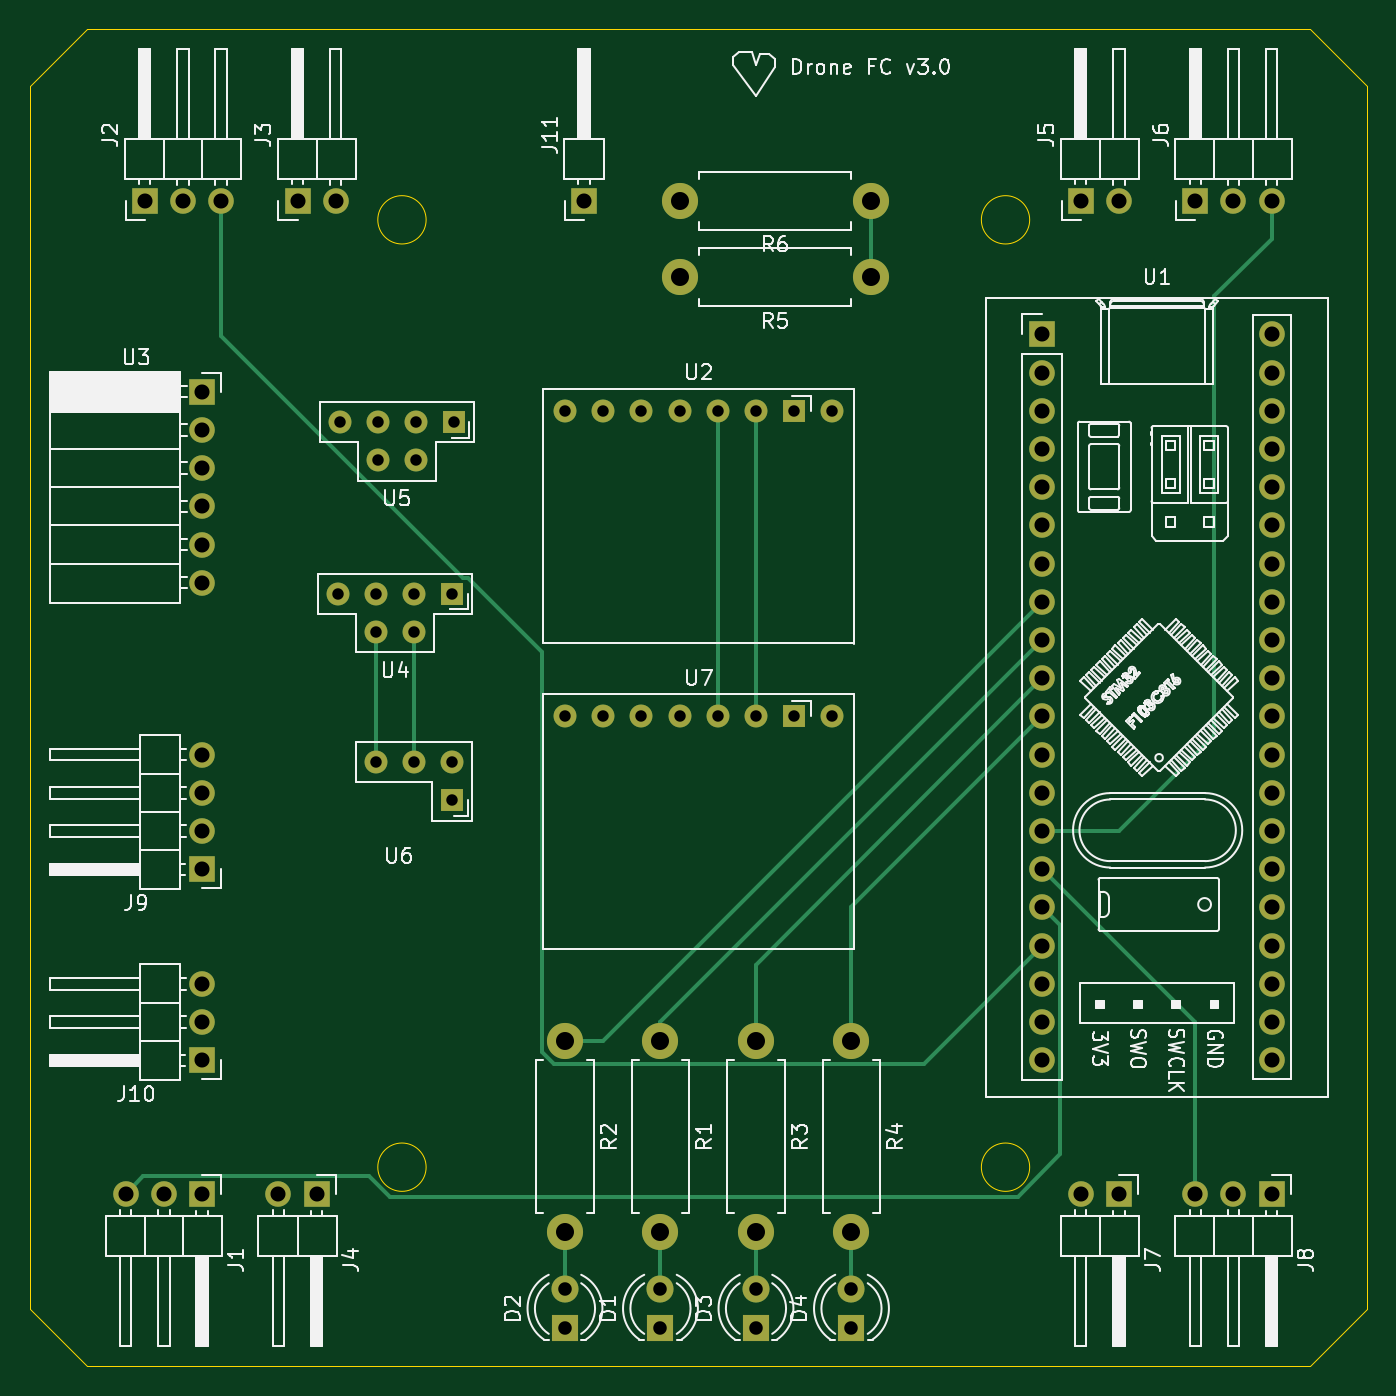
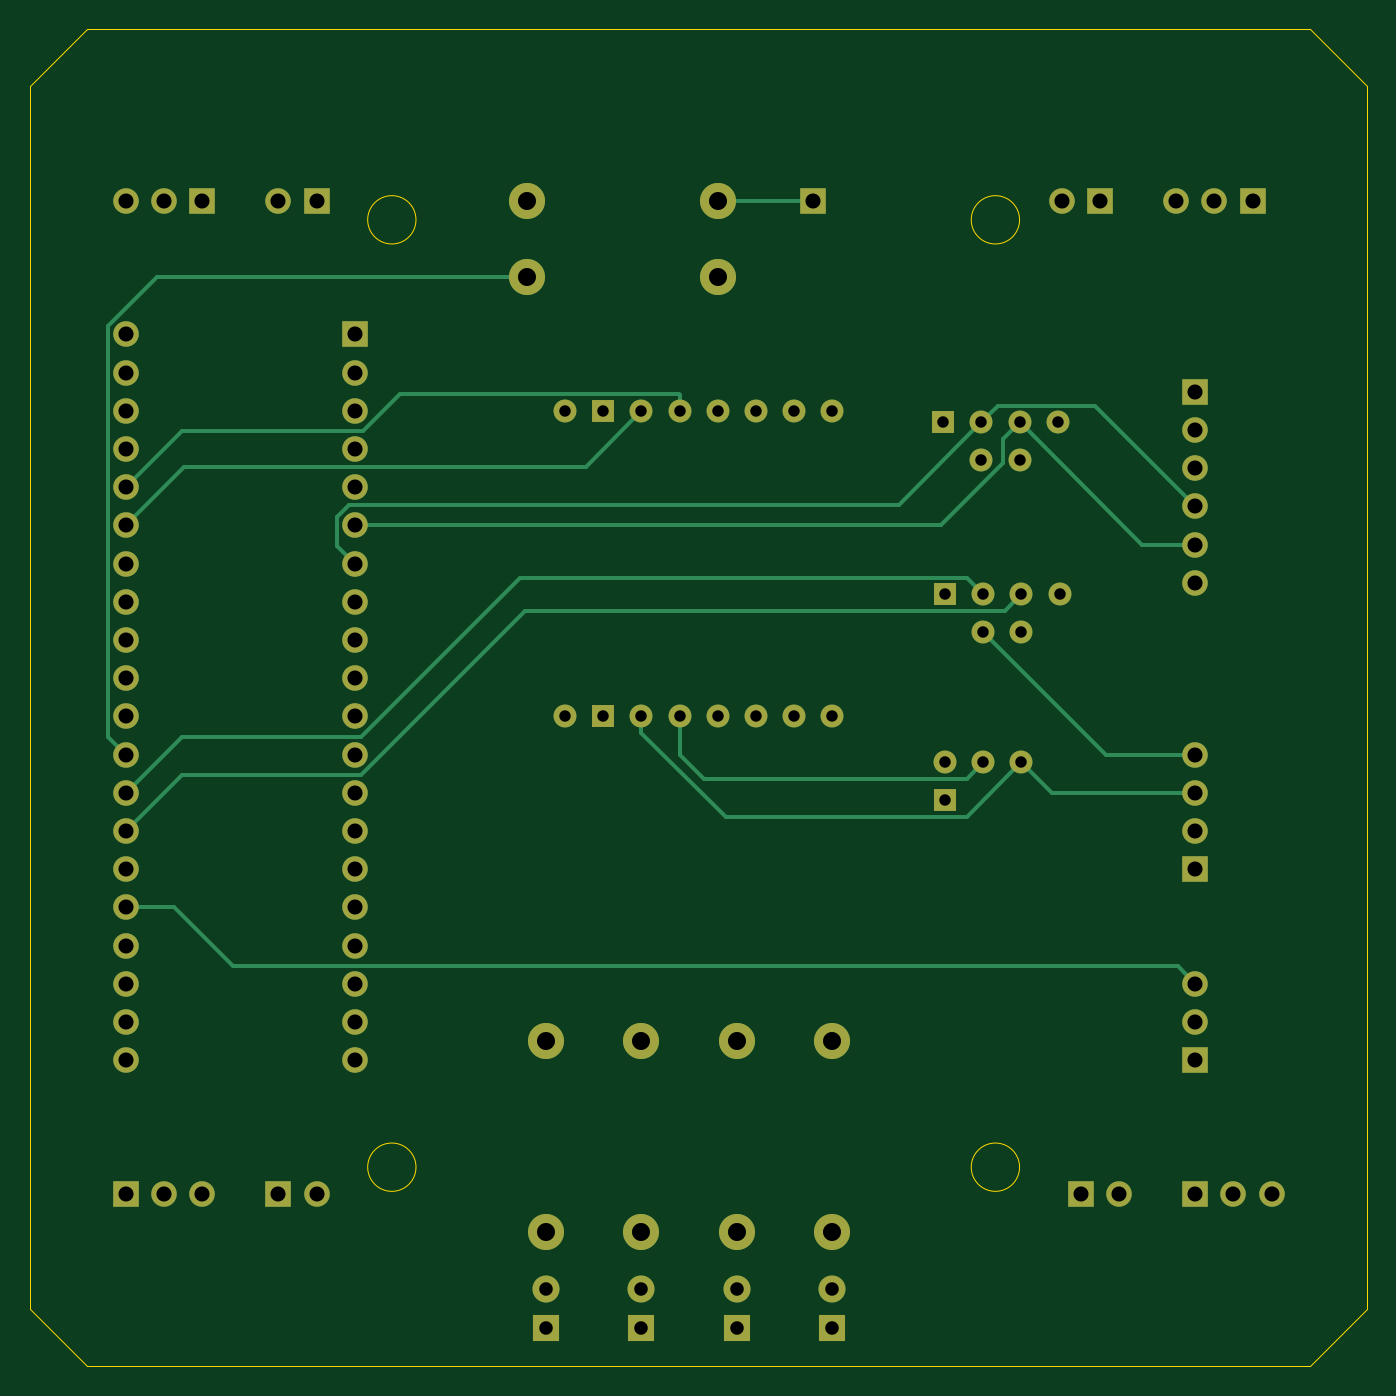
Circuit board: 13 layer files. Board 88.9 x 88.9 mm.
- bottom_copper: flight controller-B_Cu.gbr (11453 bytes)
- bottom_mask: flight controller-B_Mask.gbr (4671 bytes)
- paste: flight controller-B_Paste.gbr (470 bytes)
- bottom_silk: flight controller-B_SilkS.gbr (471 bytes)
- outline: flight controller-Edge_Cuts.gbr (1216 bytes)
- top_copper: flight controller-F_Cu.gbr (10899 bytes)
- top_mask: flight controller-F_Mask.gbr (4671 bytes)
- paste: flight controller-F_Paste.gbr (470 bytes)
- top_silk: flight controller-F_SilkS.gbr (85218 bytes)
- inner_copper: flight controller-In1_Cu.gbr (192321 bytes)
- inner_copper: flight controller-In2_Cu.gbr (211963 bytes)
- drill: flight controller-NPTH.drl (271 bytes)
- drill: flight controller-PTH.drl (1769 bytes)

=== bottom_copper: flight controller-B_Cu.gbr (11453 bytes, source omitted) ===
=== bottom_mask: flight controller-B_Mask.gbr ===
%TF.GenerationSoftware,KiCad,Pcbnew,(5.1.10)-1*%
%TF.CreationDate,2021-12-09T02:28:18+01:00*%
%TF.ProjectId,flight controller,666c6967-6874-4206-936f-6e74726f6c6c,rev?*%
%TF.SameCoordinates,Original*%
%TF.FileFunction,Soldermask,Bot*%
%TF.FilePolarity,Negative*%
%FSLAX46Y46*%
G04 Gerber Fmt 4.6, Leading zero omitted, Abs format (unit mm)*
G04 Created by KiCad (PCBNEW (5.1.10)-1) date 2021-12-09 02:28:18*
%MOMM*%
%LPD*%
G01*
G04 APERTURE LIST*
%ADD10R,1.524000X1.524000*%
%ADD11C,1.524000*%
%ADD12C,1.800000*%
%ADD13R,1.800000X1.800000*%
%ADD14O,1.700000X1.700000*%
%ADD15R,1.700000X1.700000*%
%ADD16O,2.400000X2.400000*%
%ADD17C,2.400000*%
%ADD18C,1.700000*%
G04 APERTURE END LIST*
D10*
%TO.C,U6*%
X134747000Y-108458000D03*
D11*
X134747000Y-105918000D03*
X132207000Y-105918000D03*
X129667000Y-105918000D03*
%TD*%
D12*
%TO.C,D1*%
X148590000Y-140970000D03*
D13*
X148590000Y-143510000D03*
%TD*%
D12*
%TO.C,D2*%
X142240000Y-140970000D03*
D13*
X142240000Y-143510000D03*
%TD*%
D12*
%TO.C,D3*%
X154940000Y-140970000D03*
D13*
X154940000Y-143510000D03*
%TD*%
D12*
%TO.C,D4*%
X161290000Y-140970000D03*
D13*
X161290000Y-143510000D03*
%TD*%
D14*
%TO.C,J1*%
X113030000Y-134620000D03*
X115570000Y-134620000D03*
D15*
X118110000Y-134620000D03*
%TD*%
D14*
%TO.C,J2*%
X119380000Y-68580000D03*
X116840000Y-68580000D03*
D15*
X114300000Y-68580000D03*
%TD*%
D14*
%TO.C,J3*%
X127000000Y-68580000D03*
D15*
X124460000Y-68580000D03*
%TD*%
D14*
%TO.C,J4*%
X123190000Y-134620000D03*
D15*
X125730000Y-134620000D03*
%TD*%
D14*
%TO.C,J5*%
X179070000Y-68580000D03*
D15*
X176530000Y-68580000D03*
%TD*%
D14*
%TO.C,J6*%
X189230000Y-68580000D03*
X186690000Y-68580000D03*
D15*
X184150000Y-68580000D03*
%TD*%
D14*
%TO.C,J7*%
X176530000Y-134620000D03*
D15*
X179070000Y-134620000D03*
%TD*%
D14*
%TO.C,J8*%
X184150000Y-134620000D03*
X186690000Y-134620000D03*
D15*
X189230000Y-134620000D03*
%TD*%
D14*
%TO.C,J9*%
X118110000Y-105410000D03*
X118110000Y-107950000D03*
X118110000Y-110490000D03*
D15*
X118110000Y-113030000D03*
%TD*%
D14*
%TO.C,J10*%
X118110000Y-120650000D03*
X118110000Y-123190000D03*
D15*
X118110000Y-125730000D03*
%TD*%
%TO.C,J11*%
X143510000Y-68580000D03*
%TD*%
D16*
%TO.C,R1*%
X148590000Y-137160000D03*
D17*
X148590000Y-124460000D03*
%TD*%
D16*
%TO.C,R2*%
X142240000Y-137160000D03*
D17*
X142240000Y-124460000D03*
%TD*%
D16*
%TO.C,R3*%
X154940000Y-137160000D03*
D17*
X154940000Y-124460000D03*
%TD*%
D16*
%TO.C,R4*%
X161290000Y-137160000D03*
D17*
X161290000Y-124460000D03*
%TD*%
D16*
%TO.C,R5*%
X149860000Y-73660000D03*
D17*
X162560000Y-73660000D03*
%TD*%
D16*
%TO.C,R6*%
X149860000Y-68580000D03*
D17*
X162560000Y-68580000D03*
%TD*%
D18*
%TO.C,U1*%
X173990000Y-125730000D03*
X189230000Y-125730000D03*
X173990000Y-123190000D03*
X189230000Y-123190000D03*
X173990000Y-120650000D03*
X189230000Y-120650000D03*
X173990000Y-118110000D03*
X189230000Y-118110000D03*
X173990000Y-115570000D03*
X189230000Y-115570000D03*
X173990000Y-113030000D03*
X189230000Y-113030000D03*
X173990000Y-110490000D03*
X189230000Y-110490000D03*
X173990000Y-107950000D03*
X189230000Y-107950000D03*
X173990000Y-105410000D03*
X189230000Y-105410000D03*
X173990000Y-102870000D03*
X189230000Y-102870000D03*
X173990000Y-100330000D03*
X189230000Y-100330000D03*
X173990000Y-97790000D03*
X189230000Y-97790000D03*
X173990000Y-95250000D03*
X189230000Y-95250000D03*
X173990000Y-92710000D03*
X189230000Y-92710000D03*
X173990000Y-90170000D03*
X189230000Y-90170000D03*
X173990000Y-87630000D03*
X189230000Y-87630000D03*
X173990000Y-85090000D03*
X189230000Y-85090000D03*
X173990000Y-82550000D03*
X189230000Y-82550000D03*
X173990000Y-80010000D03*
X189230000Y-80010000D03*
D15*
X173990000Y-77470000D03*
D18*
X189230000Y-77470000D03*
%TD*%
D11*
%TO.C,U2*%
X160020000Y-82550000D03*
D10*
X157480000Y-82550000D03*
D11*
X154940000Y-82550000D03*
X142240000Y-82550000D03*
X144780000Y-82550000D03*
X147320000Y-82550000D03*
X149860000Y-82550000D03*
X152400000Y-82550000D03*
%TD*%
D14*
%TO.C,U3*%
X118110000Y-93980000D03*
X118110000Y-91440000D03*
X118110000Y-88900000D03*
X118110000Y-86360000D03*
X118110000Y-83820000D03*
D15*
X118110000Y-81280000D03*
%TD*%
D11*
%TO.C,U4*%
X129667000Y-97282000D03*
X132207000Y-97282000D03*
X127127000Y-94742000D03*
X129667000Y-94742000D03*
X132207000Y-94742000D03*
D10*
X134747000Y-94742000D03*
%TD*%
D11*
%TO.C,U5*%
X129794000Y-85852000D03*
X132334000Y-85852000D03*
X127254000Y-83312000D03*
X129794000Y-83312000D03*
X132334000Y-83312000D03*
D10*
X134874000Y-83312000D03*
%TD*%
D11*
%TO.C,U7*%
X160020000Y-102870000D03*
D10*
X157480000Y-102870000D03*
D11*
X154940000Y-102870000D03*
X142240000Y-102870000D03*
X144780000Y-102870000D03*
X147320000Y-102870000D03*
X149860000Y-102870000D03*
X152400000Y-102870000D03*
%TD*%
M02*

=== paste: flight controller-B_Paste.gbr ===
%TF.GenerationSoftware,KiCad,Pcbnew,(5.1.10)-1*%
%TF.CreationDate,2021-12-09T02:28:18+01:00*%
%TF.ProjectId,flight controller,666c6967-6874-4206-936f-6e74726f6c6c,rev?*%
%TF.SameCoordinates,Original*%
%TF.FileFunction,Paste,Bot*%
%TF.FilePolarity,Positive*%
%FSLAX46Y46*%
G04 Gerber Fmt 4.6, Leading zero omitted, Abs format (unit mm)*
G04 Created by KiCad (PCBNEW (5.1.10)-1) date 2021-12-09 02:28:18*
%MOMM*%
%LPD*%
G01*
G04 APERTURE LIST*
G04 APERTURE END LIST*
M02*

=== bottom_silk: flight controller-B_SilkS.gbr ===
%TF.GenerationSoftware,KiCad,Pcbnew,(5.1.10)-1*%
%TF.CreationDate,2021-12-09T02:28:18+01:00*%
%TF.ProjectId,flight controller,666c6967-6874-4206-936f-6e74726f6c6c,rev?*%
%TF.SameCoordinates,Original*%
%TF.FileFunction,Legend,Bot*%
%TF.FilePolarity,Positive*%
%FSLAX46Y46*%
G04 Gerber Fmt 4.6, Leading zero omitted, Abs format (unit mm)*
G04 Created by KiCad (PCBNEW (5.1.10)-1) date 2021-12-09 02:28:18*
%MOMM*%
%LPD*%
G01*
G04 APERTURE LIST*
G04 APERTURE END LIST*
M02*

=== outline: flight controller-Edge_Cuts.gbr ===
%TF.GenerationSoftware,KiCad,Pcbnew,(5.1.10)-1*%
%TF.CreationDate,2021-12-09T02:28:18+01:00*%
%TF.ProjectId,flight controller,666c6967-6874-4206-936f-6e74726f6c6c,rev?*%
%TF.SameCoordinates,Original*%
%TF.FileFunction,Profile,NP*%
%FSLAX46Y46*%
G04 Gerber Fmt 4.6, Leading zero omitted, Abs format (unit mm)*
G04 Created by KiCad (PCBNEW (5.1.10)-1) date 2021-12-09 02:28:18*
%MOMM*%
%LPD*%
G01*
G04 APERTURE LIST*
%TA.AperFunction,Profile*%
%ADD10C,0.050000*%
%TD*%
G04 APERTURE END LIST*
D10*
X110490000Y-57150000D02*
X106680000Y-60960000D01*
X195580000Y-60960000D02*
X191770000Y-57150000D01*
X195580000Y-142240000D02*
X191770000Y-146050000D01*
X110490000Y-146050000D02*
X106680000Y-142240000D01*
X191770000Y-146050000D02*
X110490000Y-146050000D01*
X191770000Y-57150000D02*
X110490000Y-57150000D01*
X173138874Y-132842000D02*
G75*
G03*
X173138874Y-132842000I-1606437J0D01*
G01*
X173138874Y-69850000D02*
G75*
G03*
X173138874Y-69850000I-1606437J0D01*
G01*
X133006874Y-69850000D02*
G75*
G03*
X133006874Y-69850000I-1606437J0D01*
G01*
X133006874Y-132842000D02*
G75*
G03*
X133006874Y-132842000I-1606437J0D01*
G01*
X195580000Y-60960000D02*
X195580000Y-142240000D01*
X106680000Y-60960000D02*
X106680000Y-142240000D01*
M02*

=== top_copper: flight controller-F_Cu.gbr (10899 bytes, source omitted) ===
=== top_mask: flight controller-F_Mask.gbr ===
%TF.GenerationSoftware,KiCad,Pcbnew,(5.1.10)-1*%
%TF.CreationDate,2021-12-09T02:28:18+01:00*%
%TF.ProjectId,flight controller,666c6967-6874-4206-936f-6e74726f6c6c,rev?*%
%TF.SameCoordinates,Original*%
%TF.FileFunction,Soldermask,Top*%
%TF.FilePolarity,Negative*%
%FSLAX46Y46*%
G04 Gerber Fmt 4.6, Leading zero omitted, Abs format (unit mm)*
G04 Created by KiCad (PCBNEW (5.1.10)-1) date 2021-12-09 02:28:18*
%MOMM*%
%LPD*%
G01*
G04 APERTURE LIST*
%ADD10R,1.524000X1.524000*%
%ADD11C,1.524000*%
%ADD12C,1.800000*%
%ADD13R,1.800000X1.800000*%
%ADD14O,1.700000X1.700000*%
%ADD15R,1.700000X1.700000*%
%ADD16O,2.400000X2.400000*%
%ADD17C,2.400000*%
%ADD18C,1.700000*%
G04 APERTURE END LIST*
D10*
%TO.C,U6*%
X134747000Y-108458000D03*
D11*
X134747000Y-105918000D03*
X132207000Y-105918000D03*
X129667000Y-105918000D03*
%TD*%
D12*
%TO.C,D1*%
X148590000Y-140970000D03*
D13*
X148590000Y-143510000D03*
%TD*%
D12*
%TO.C,D2*%
X142240000Y-140970000D03*
D13*
X142240000Y-143510000D03*
%TD*%
D12*
%TO.C,D3*%
X154940000Y-140970000D03*
D13*
X154940000Y-143510000D03*
%TD*%
D12*
%TO.C,D4*%
X161290000Y-140970000D03*
D13*
X161290000Y-143510000D03*
%TD*%
D14*
%TO.C,J1*%
X113030000Y-134620000D03*
X115570000Y-134620000D03*
D15*
X118110000Y-134620000D03*
%TD*%
D14*
%TO.C,J2*%
X119380000Y-68580000D03*
X116840000Y-68580000D03*
D15*
X114300000Y-68580000D03*
%TD*%
D14*
%TO.C,J3*%
X127000000Y-68580000D03*
D15*
X124460000Y-68580000D03*
%TD*%
D14*
%TO.C,J4*%
X123190000Y-134620000D03*
D15*
X125730000Y-134620000D03*
%TD*%
D14*
%TO.C,J5*%
X179070000Y-68580000D03*
D15*
X176530000Y-68580000D03*
%TD*%
D14*
%TO.C,J6*%
X189230000Y-68580000D03*
X186690000Y-68580000D03*
D15*
X184150000Y-68580000D03*
%TD*%
D14*
%TO.C,J7*%
X176530000Y-134620000D03*
D15*
X179070000Y-134620000D03*
%TD*%
D14*
%TO.C,J8*%
X184150000Y-134620000D03*
X186690000Y-134620000D03*
D15*
X189230000Y-134620000D03*
%TD*%
D14*
%TO.C,J9*%
X118110000Y-105410000D03*
X118110000Y-107950000D03*
X118110000Y-110490000D03*
D15*
X118110000Y-113030000D03*
%TD*%
D14*
%TO.C,J10*%
X118110000Y-120650000D03*
X118110000Y-123190000D03*
D15*
X118110000Y-125730000D03*
%TD*%
%TO.C,J11*%
X143510000Y-68580000D03*
%TD*%
D16*
%TO.C,R1*%
X148590000Y-137160000D03*
D17*
X148590000Y-124460000D03*
%TD*%
D16*
%TO.C,R2*%
X142240000Y-137160000D03*
D17*
X142240000Y-124460000D03*
%TD*%
D16*
%TO.C,R3*%
X154940000Y-137160000D03*
D17*
X154940000Y-124460000D03*
%TD*%
D16*
%TO.C,R4*%
X161290000Y-137160000D03*
D17*
X161290000Y-124460000D03*
%TD*%
D16*
%TO.C,R5*%
X149860000Y-73660000D03*
D17*
X162560000Y-73660000D03*
%TD*%
D16*
%TO.C,R6*%
X149860000Y-68580000D03*
D17*
X162560000Y-68580000D03*
%TD*%
D18*
%TO.C,U1*%
X173990000Y-125730000D03*
X189230000Y-125730000D03*
X173990000Y-123190000D03*
X189230000Y-123190000D03*
X173990000Y-120650000D03*
X189230000Y-120650000D03*
X173990000Y-118110000D03*
X189230000Y-118110000D03*
X173990000Y-115570000D03*
X189230000Y-115570000D03*
X173990000Y-113030000D03*
X189230000Y-113030000D03*
X173990000Y-110490000D03*
X189230000Y-110490000D03*
X173990000Y-107950000D03*
X189230000Y-107950000D03*
X173990000Y-105410000D03*
X189230000Y-105410000D03*
X173990000Y-102870000D03*
X189230000Y-102870000D03*
X173990000Y-100330000D03*
X189230000Y-100330000D03*
X173990000Y-97790000D03*
X189230000Y-97790000D03*
X173990000Y-95250000D03*
X189230000Y-95250000D03*
X173990000Y-92710000D03*
X189230000Y-92710000D03*
X173990000Y-90170000D03*
X189230000Y-90170000D03*
X173990000Y-87630000D03*
X189230000Y-87630000D03*
X173990000Y-85090000D03*
X189230000Y-85090000D03*
X173990000Y-82550000D03*
X189230000Y-82550000D03*
X173990000Y-80010000D03*
X189230000Y-80010000D03*
D15*
X173990000Y-77470000D03*
D18*
X189230000Y-77470000D03*
%TD*%
D11*
%TO.C,U2*%
X160020000Y-82550000D03*
D10*
X157480000Y-82550000D03*
D11*
X154940000Y-82550000D03*
X142240000Y-82550000D03*
X144780000Y-82550000D03*
X147320000Y-82550000D03*
X149860000Y-82550000D03*
X152400000Y-82550000D03*
%TD*%
D14*
%TO.C,U3*%
X118110000Y-93980000D03*
X118110000Y-91440000D03*
X118110000Y-88900000D03*
X118110000Y-86360000D03*
X118110000Y-83820000D03*
D15*
X118110000Y-81280000D03*
%TD*%
D11*
%TO.C,U4*%
X129667000Y-97282000D03*
X132207000Y-97282000D03*
X127127000Y-94742000D03*
X129667000Y-94742000D03*
X132207000Y-94742000D03*
D10*
X134747000Y-94742000D03*
%TD*%
D11*
%TO.C,U5*%
X129794000Y-85852000D03*
X132334000Y-85852000D03*
X127254000Y-83312000D03*
X129794000Y-83312000D03*
X132334000Y-83312000D03*
D10*
X134874000Y-83312000D03*
%TD*%
D11*
%TO.C,U7*%
X160020000Y-102870000D03*
D10*
X157480000Y-102870000D03*
D11*
X154940000Y-102870000D03*
X142240000Y-102870000D03*
X144780000Y-102870000D03*
X147320000Y-102870000D03*
X149860000Y-102870000D03*
X152400000Y-102870000D03*
%TD*%
M02*

=== paste: flight controller-F_Paste.gbr ===
%TF.GenerationSoftware,KiCad,Pcbnew,(5.1.10)-1*%
%TF.CreationDate,2021-12-09T02:28:18+01:00*%
%TF.ProjectId,flight controller,666c6967-6874-4206-936f-6e74726f6c6c,rev?*%
%TF.SameCoordinates,Original*%
%TF.FileFunction,Paste,Top*%
%TF.FilePolarity,Positive*%
%FSLAX46Y46*%
G04 Gerber Fmt 4.6, Leading zero omitted, Abs format (unit mm)*
G04 Created by KiCad (PCBNEW (5.1.10)-1) date 2021-12-09 02:28:18*
%MOMM*%
%LPD*%
G01*
G04 APERTURE LIST*
G04 APERTURE END LIST*
M02*

=== top_silk: flight controller-F_SilkS.gbr (85218 bytes, source omitted) ===
=== inner_copper: flight controller-In1_Cu.gbr (192321 bytes, source omitted) ===
=== inner_copper: flight controller-In2_Cu.gbr (211963 bytes, source omitted) ===
=== drill: flight controller-NPTH.drl ===
M48
; DRILL file {KiCad (5.1.10)-1} date 12/09/21 02:28:01
; FORMAT={-:-/ absolute / inch / decimal}
; #@! TF.CreationDate,2021-12-09T02:28:01+01:00
; #@! TF.GenerationSoftware,Kicad,Pcbnew,(5.1.10)-1
; #@! TF.FileFunction,NonPlated,1,4,NPTH
FMAT,2
INCH
%
G90
G05
T0
M30

=== drill: flight controller-PTH.drl ===
M48
; DRILL file {KiCad (5.1.10)-1} date 12/09/21 02:28:01
; FORMAT={-:-/ absolute / inch / decimal}
; #@! TF.CreationDate,2021-12-09T02:28:01+01:00
; #@! TF.GenerationSoftware,Kicad,Pcbnew,(5.1.10)-1
; #@! TF.FileFunction,Plated,1,4,PTH
FMAT,2
INCH
T1C0.0300
T2C0.0354
T3C0.0394
T4C0.0472
%
G90
G05
T1
X5.005Y-3.73
X5.01Y-3.28
X5.105Y-3.73
X5.105Y-3.83
X5.105Y-4.17
X5.11Y-3.28
X5.11Y-3.38
X5.205Y-3.73
X5.205Y-3.83
X5.205Y-4.17
X5.21Y-3.28
X5.21Y-3.38
X5.305Y-3.73
X5.305Y-4.17
X5.305Y-4.27
X5.31Y-3.28
X5.6Y-3.25
X5.6Y-4.05
X5.7Y-3.25
X5.7Y-4.05
X5.8Y-3.25
X5.8Y-4.05
X5.9Y-3.25
X5.9Y-4.05
X6.0Y-3.25
X6.0Y-4.05
X6.1Y-3.25
X6.1Y-4.05
X6.2Y-3.25
X6.2Y-4.05
X6.3Y-3.25
X6.3Y-4.05
T2
X5.6Y-5.55
X5.6Y-5.65
X5.85Y-5.55
X5.85Y-5.65
X6.1Y-5.55
X6.1Y-5.65
X6.35Y-5.55
X6.35Y-5.65
T3
X4.45Y-5.3
X4.5Y-2.7
X4.55Y-5.3
X4.6Y-2.7
X4.65Y-3.2
X4.65Y-3.3
X4.65Y-3.4
X4.65Y-3.5
X4.65Y-3.6
X4.65Y-3.7
X4.65Y-4.15
X4.65Y-4.25
X4.65Y-4.35
X4.65Y-4.45
X4.65Y-4.75
X4.65Y-4.85
X4.65Y-4.95
X4.65Y-5.3
X4.7Y-2.7
X4.85Y-5.3
X4.9Y-2.7
X4.95Y-5.3
X5.0Y-2.7
X5.65Y-2.7
X6.85Y-3.05
X6.85Y-3.15
X6.85Y-3.25
X6.85Y-3.35
X6.85Y-3.45
X6.85Y-3.55
X6.85Y-3.65
X6.85Y-3.75
X6.85Y-3.85
X6.85Y-3.95
X6.85Y-4.05
X6.85Y-4.15
X6.85Y-4.25
X6.85Y-4.35
X6.85Y-4.45
X6.85Y-4.55
X6.85Y-4.65
X6.85Y-4.75
X6.85Y-4.85
X6.85Y-4.95
X6.95Y-2.7
X6.95Y-5.3
X7.05Y-2.7
X7.05Y-5.3
X7.25Y-2.7
X7.25Y-5.3
X7.35Y-2.7
X7.35Y-5.3
X7.45Y-2.7
X7.45Y-3.05
X7.45Y-3.15
X7.45Y-3.25
X7.45Y-3.35
X7.45Y-3.45
X7.45Y-3.55
X7.45Y-3.65
X7.45Y-3.75
X7.45Y-3.85
X7.45Y-3.95
X7.45Y-4.05
X7.45Y-4.15
X7.45Y-4.25
X7.45Y-4.35
X7.45Y-4.45
X7.45Y-4.55
X7.45Y-4.65
X7.45Y-4.75
X7.45Y-4.85
X7.45Y-4.95
X7.45Y-5.3
T4
X5.6Y-4.9
X5.6Y-5.4
X5.85Y-4.9
X5.85Y-5.4
X5.9Y-2.7
X5.9Y-2.9
X6.1Y-4.9
X6.1Y-5.4
X6.35Y-4.9
X6.35Y-5.4
X6.4Y-2.7
X6.4Y-2.9
T0
M30

